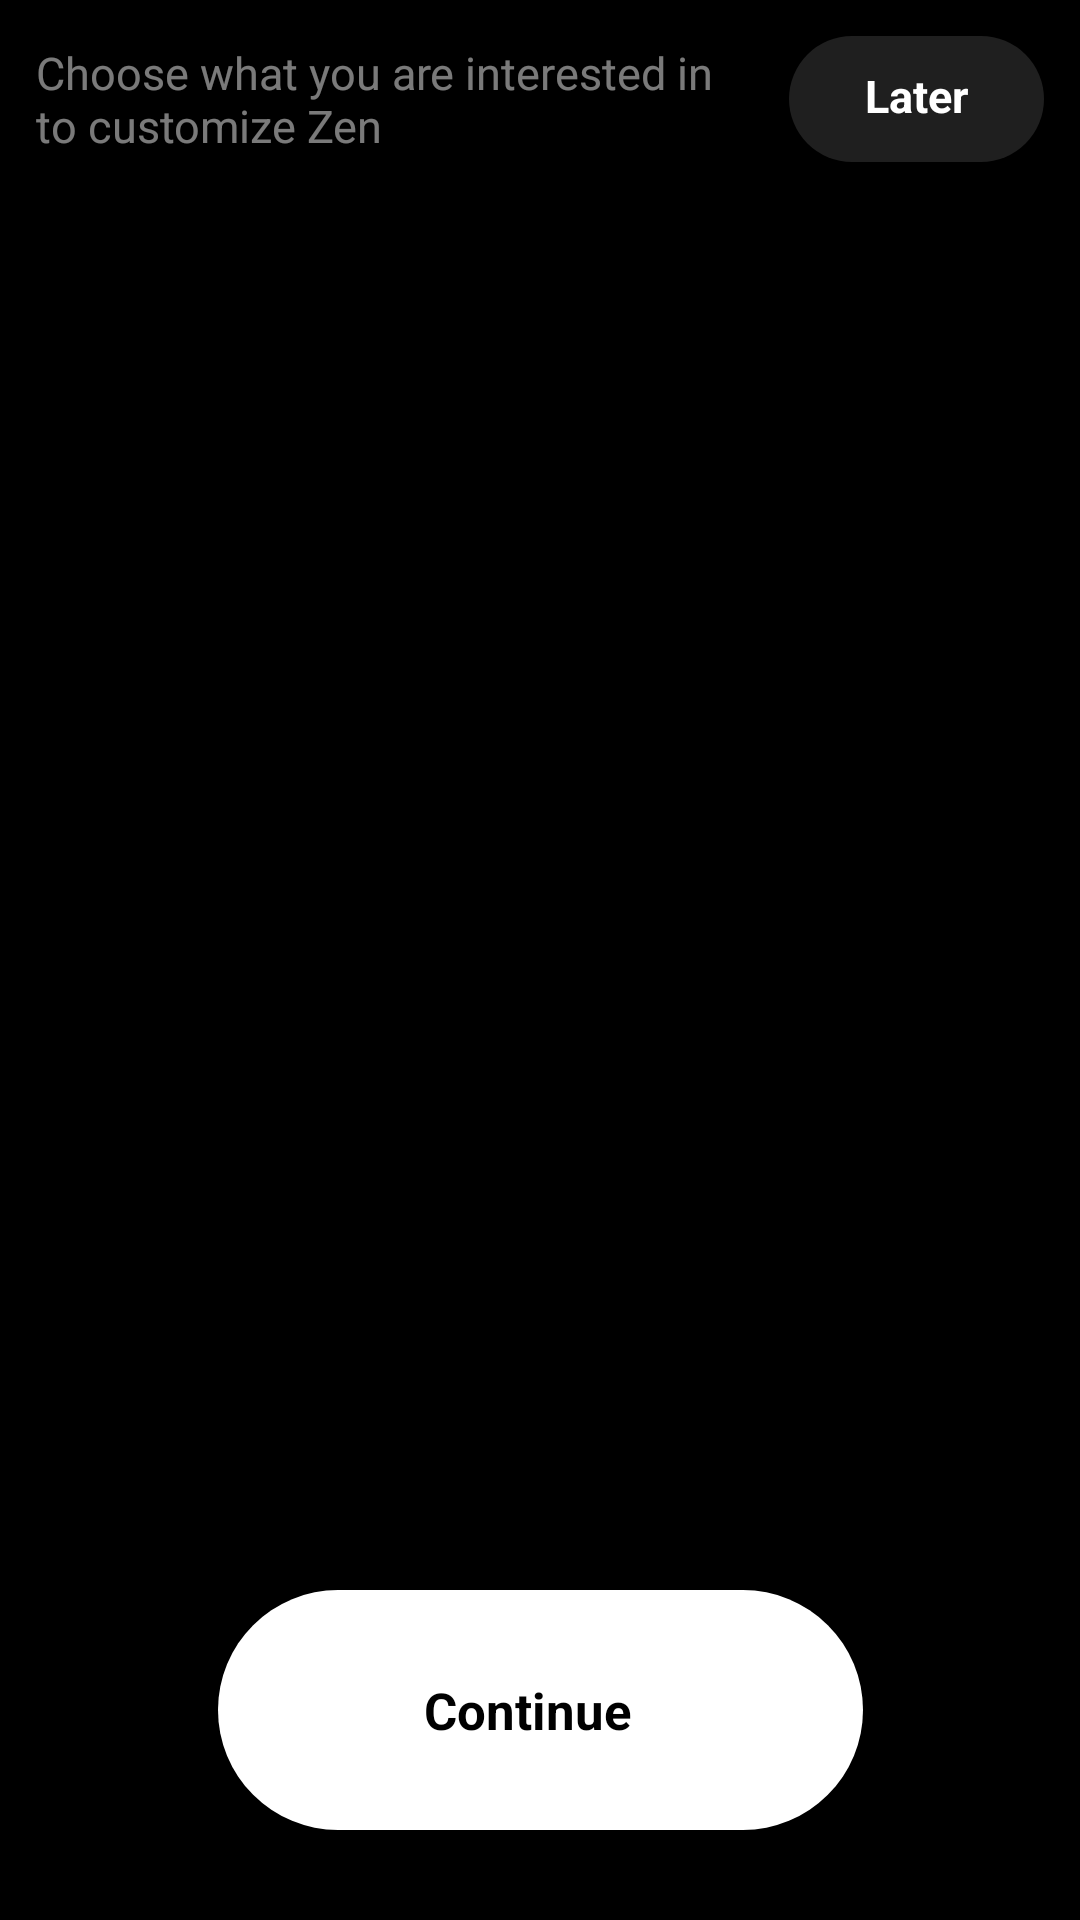

Android layout source for this screen:
<!-- AndroidManifest.xml: application theme Theme.VKCupsFirstStage -->
<!-- res/layout/favorites_fragment.xml -->
<?xml version="1.0" encoding="utf-8"?>
<androidx.constraintlayout.widget.ConstraintLayout xmlns:android="http://schemas.android.com/apk/res/android"
    xmlns:app="http://schemas.android.com/apk/res-auto"
    android:layout_width="match_parent"
    android:layout_height="match_parent"
    android:background="@color/color_back_primary">

    <LinearLayout
        android:id="@+id/favorites_container_label"
        android:layout_width="match_parent"
        android:layout_height="wrap_content"
        android:layout_margin="@dimen/app_indents_big"
        android:orientation="horizontal"
        android:paddingBottom="@dimen/app_indents_normal"
        app:layout_constraintEnd_toEndOf="parent"
        app:layout_constraintStart_toStartOf="parent"
        app:layout_constraintTop_toTopOf="parent">

        <TextView
            android:id="@+id/favorites_text_label"
            android:layout_width="0dp"
            android:layout_height="wrap_content"
            android:layout_gravity="center"
            android:layout_marginEnd="@dimen/app_indents_big"
            android:layout_weight="1"
            android:text="@string/text_label"
            android:textAppearance="@style/secondaryText" />

        <android.widget.Button
            android:id="@+id/favorites_btn_skip"
            android:layout_width="@dimen/favorite_btn_top_width"
            android:layout_height="@dimen/favorite_btn_top_height"
            android:layout_weight="0"
            android:background="@drawable/btn_favorite_top"
            android:gravity="center"
            android:paddingBottom="@dimen/correcting_padding_bottom"
            android:text="@string/text_later"
            android:textAppearance="@style/primaryText"
            android:textStyle="bold" />

    </LinearLayout>

    <ScrollView
        android:layout_width="match_parent"
        android:layout_height="0dp"
        android:layout_margin="@dimen/app_indents_normal"
        app:layout_constraintBottom_toBottomOf="parent"
        app:layout_constraintEnd_toEndOf="parent"
        app:layout_constraintStart_toStartOf="parent"
        app:layout_constraintTop_toBottomOf="@id/favorites_container_label">

        <LinearLayout
            android:layout_width="match_parent"
            android:layout_height="wrap_content"
            android:orientation="vertical">

            <androidx.recyclerview.widget.RecyclerView
                android:id="@+id/favorites_recycler_view"
                android:layout_width="match_parent"
                android:layout_height="wrap_content"
                android:layoutAnimation="@anim/favorites_layout_animation" />

            <View
                android:id="@+id/favorites_recycler_view_filler"
                android:layout_width="match_parent"
                android:layout_height="@dimen/favorite_recycler_view_filler_height" />
        </LinearLayout>

    </ScrollView>

    <com.google.android.material.floatingactionbutton.ExtendedFloatingActionButton
        android:id="@+id/favorites_btn_continue"
        android:layout_width="@dimen/favorite_btn_bottom_width"
        android:layout_height="@dimen/favorite_btn_bottom_height"
        android:layout_marginBottom="@dimen/favorite_btn_bottom_padding_bottom"
        android:gravity="center"
        android:text="@string/text_continue"
        android:textAppearance="@style/primaryTextBlackBig"
        app:layout_constraintBottom_toBottomOf="parent"
        app:layout_constraintEnd_toEndOf="parent"
        app:layout_constraintStart_toStartOf="parent" />

</androidx.constraintlayout.widget.ConstraintLayout>
<!-- resources referenced by this layout -->
<resources>
  <color name="color_back_primary">@color/color_black</color>
  <dimen name="app_indents_big">12dp</dimen>
  <dimen name="app_indents_normal">8dp</dimen>
  <dimen name="correcting_padding_bottom">2dp</dimen>
  <dimen name="favorite_btn_bottom_height">80dp</dimen>
  <dimen name="favorite_btn_bottom_padding_bottom">30dp</dimen>
  <dimen name="favorite_btn_bottom_width">215dp</dimen>
  <dimen name="favorite_btn_top_height">42dp</dimen>
  <dimen name="favorite_btn_top_width">85dp</dimen>
  <dimen name="favorite_recycler_view_filler_height">106dp</dimen>
  <!-- drawable btn_favorite_top (drawable) -->
  <?xml version="1.0" encoding="utf-8"?>
  <ripple xmlns:android="http://schemas.android.com/apk/res/android"
      android:color="@color/color_white">
      <item android:id="@android:id/mask">
          <shape android:shape="rectangle">
              <solid android:color="@color/color_btn_favorite_top" />
              <corners android:radius="@dimen/btn_radius_normal" />
          </shape>
      </item>
  
      <item android:id="@android:id/background">
          <shape android:shape="rectangle">
              <solid android:color="@color/color_btn_favorite_top" />
              <corners android:radius="@dimen/btn_radius_normal" />
          </shape>
      </item>
  </ripple>
  <string name="text_continue">Continue</string>
  <string name="text_label">Choose what you are interested in to customize Zen</string>
  <string name="text_later">Later</string>
  <style name="primaryText">
          <item name="android:textColor">@color/color_label_primary</item>
          <item name="android:textSize">@dimen/text_size_normal</item>
      </style>
  <style name="primaryTextBlackBig">
          <item name="android:textColor">@color/color_label_primary_black</item>
          <item name="android:textSize">@dimen/text_size_high</item>
          <item name="android:textStyle">bold</item>
          <item name="android:textAllCaps">false</item>
      </style>
  <style name="secondaryText">
          <item name="android:textColor">@color/color_label_secondary</item>
          <item name="android:textSize">@dimen/text_size_normal</item>
      </style>
  <style name="Theme.VKCupsFirstStage" parent="Theme.MaterialComponents.DayNight.NoActionBar">
          
          <item name="colorPrimary">@color/color_back_primary</item>
          <item name="colorPrimaryVariant">@color/color_back_primary</item>
          <item name="colorOnPrimary">@color/color_label_primary</item>
          
          <item name="colorSecondary">@color/color_back_secondary</item>
          <item name="colorOnSecondary">@color/color_label_primary_black</item>
          
          <item name="android:statusBarColor">?attr/colorPrimaryVariant</item>
          <item name="android:windowLightStatusBar">false</item>
          
      </style>
  <color name="color_black">#000000</color>
  <color name="color_white">#FFFFFF</color>
  <color name="color_btn_favorite_top">@color/color_gray_dark</color>
  <dimen name="btn_radius_normal">40dp</dimen>
  <color name="color_label_primary">@color/color_white</color>
  <dimen name="text_size_normal">15sp</dimen>
  <color name="color_label_primary_black">@color/color_black</color>
  <dimen name="text_size_high">17sp</dimen>
  <color name="color_label_secondary">@color/color_gray_light</color>
  <color name="color_back_secondary">@color/color_white</color>
  <color name="color_gray_dark">#1FFFFFFF</color>
  <color name="color_gray_light">#7AFFFFFF</color>
</resources>
